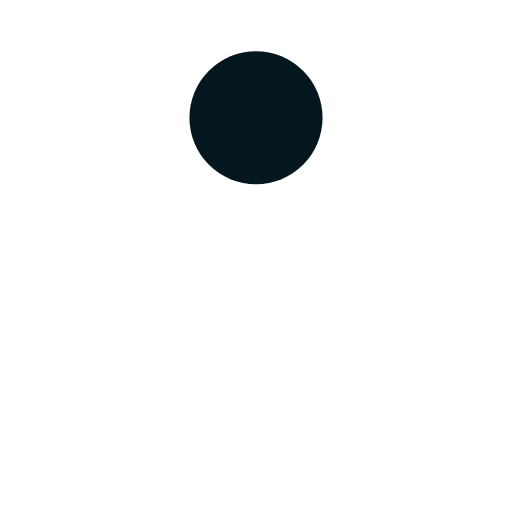
t = 0.00 s
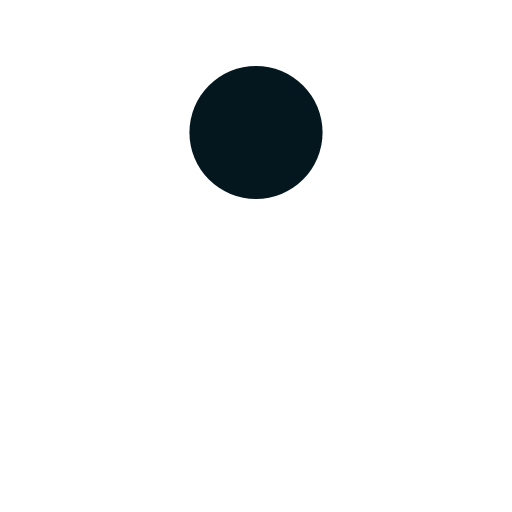
t = 0.13 s
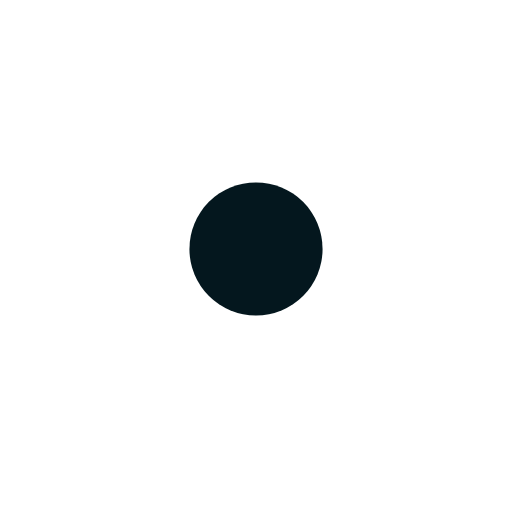
t = 0.38 s
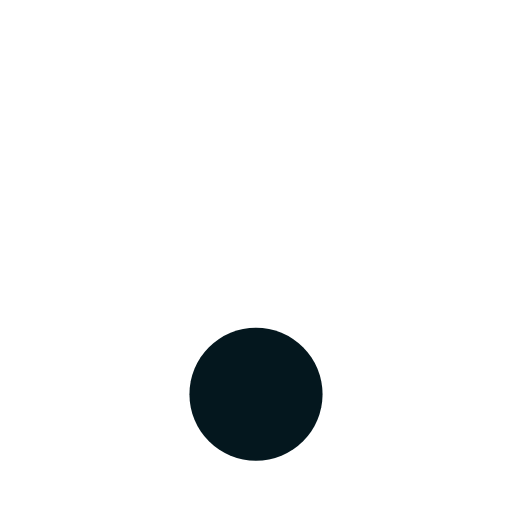
t = 0.50 s
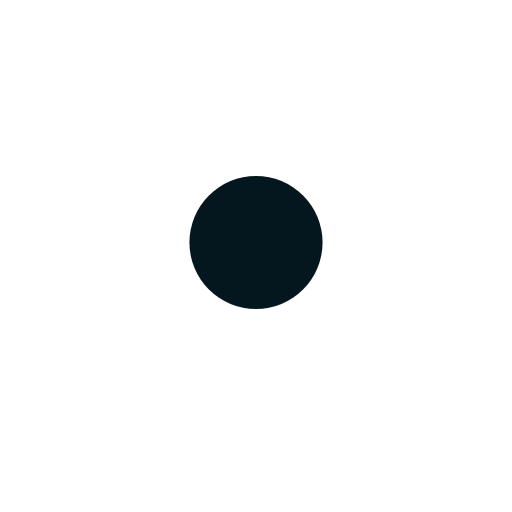
t = 0.63 s
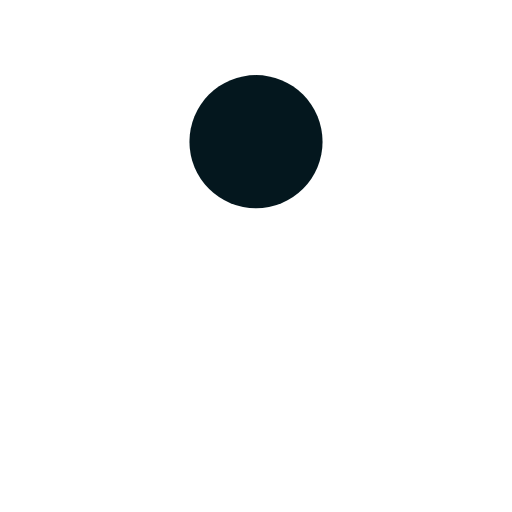
t = 0.88 s

The animated SVG that drew these frames (rendered in a browser with its animation timeline set to each time). Animation: 1 SMIL element (animate=1); one cycle of 1.00 s, repeats indefinitely.

<?xml version="1.0" encoding="utf-8"?>
<svg xmlns="http://www.w3.org/2000/svg" xmlns:xlink="http://www.w3.org/1999/xlink" style="margin: auto; background: rgb(255, 255, 255); display: block; shape-rendering: auto;" width="200px" height="200px" viewBox="0 0 100 100" preserveAspectRatio="xMidYMid">
<circle cx="50" cy="23" r="13" fill="#04171e">
  <animate attributeName="cy" dur="1s" repeatCount="indefinite" calcMode="spline" keySplines="0.45 0 0.9 0.55;0 0.45 0.55 0.9" keyTimes="0;0.5;1" values="23;77;23"></animate>
</circle>
  <!-- [ldio] generated by https://loading.io/ -->
</svg>
